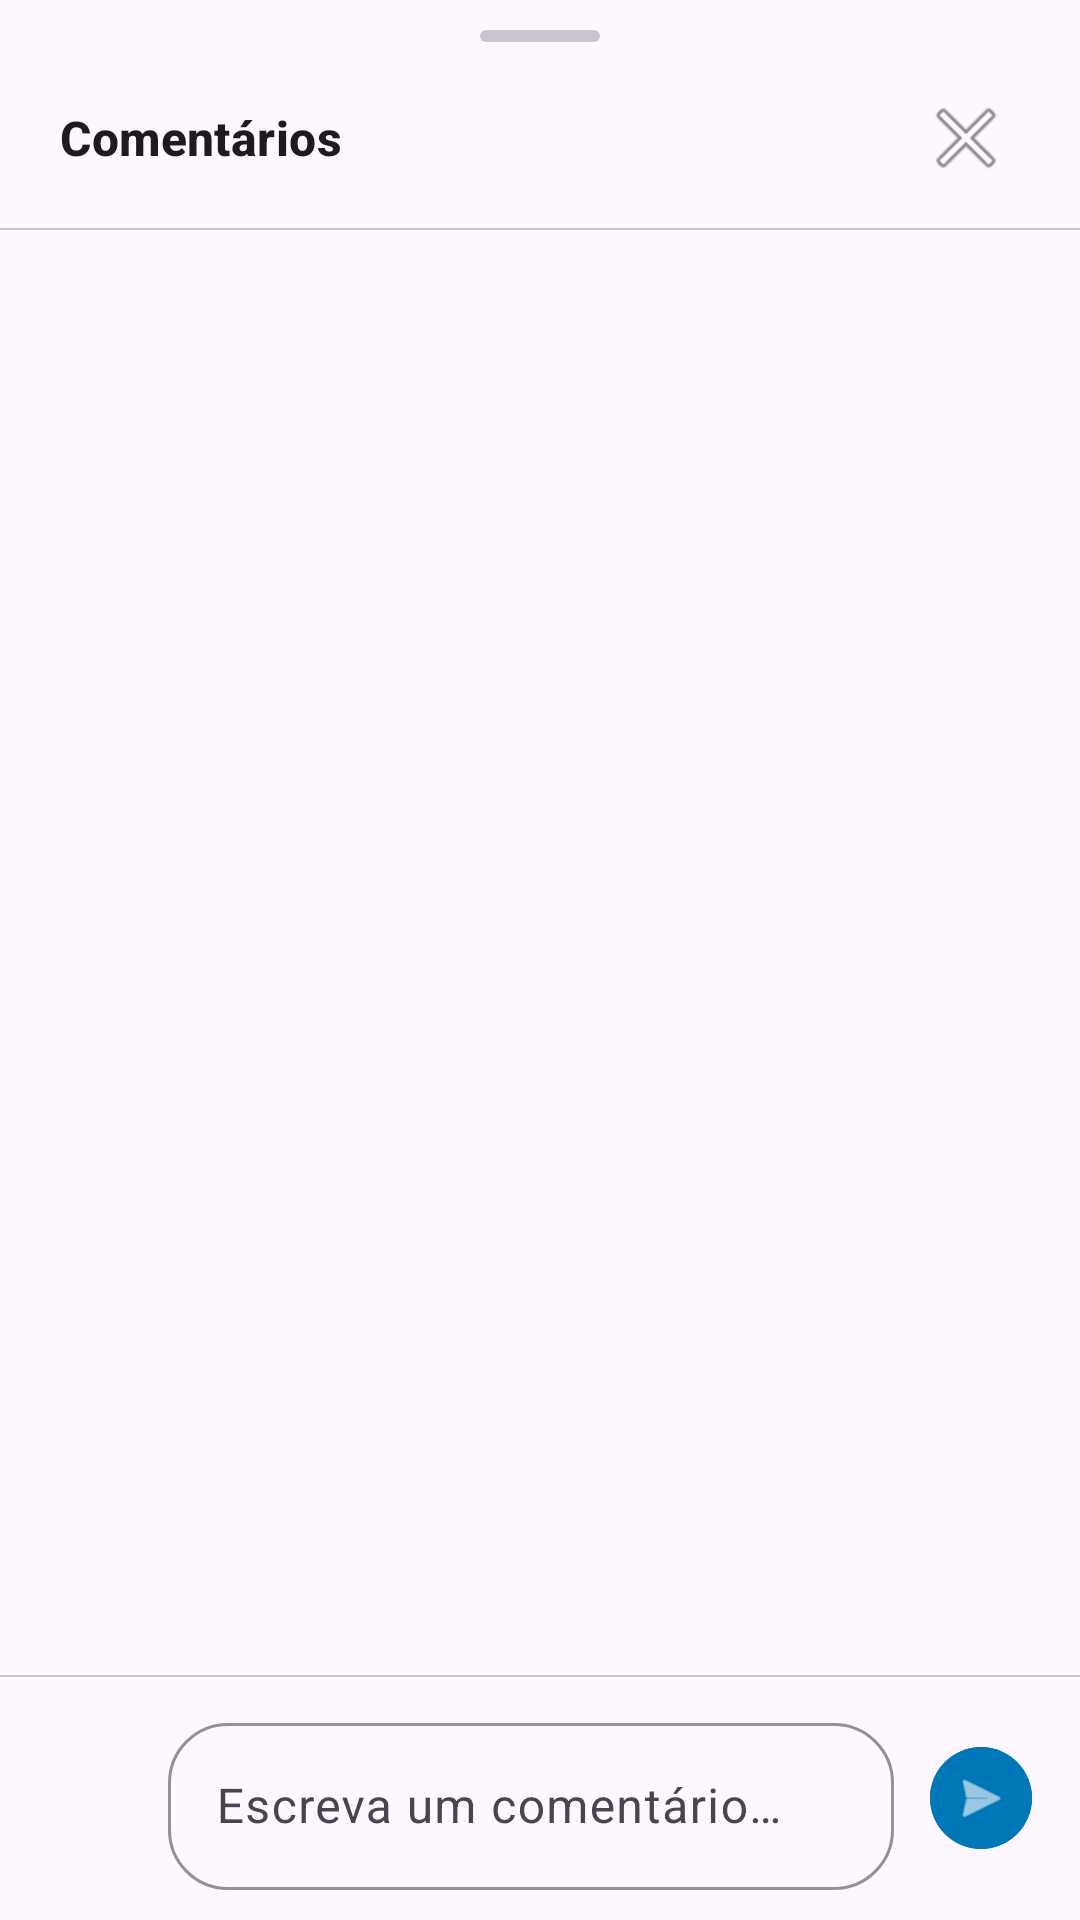

This screen was rendered from an Android layout file. Write that file and the resources it references.
<!-- AndroidManifest.xml: application theme Theme.Triply -->
<!-- res/layout/dialog_comments.xml -->
<?xml version="1.0" encoding="utf-8"?>
<LinearLayout xmlns:android="http://schemas.android.com/apk/res/android"
    xmlns:app="http://schemas.android.com/apk/res-auto"
    android:layout_width="match_parent"
    android:layout_height="wrap_content"
    android:background="@drawable/bg_dialog_rounded"
    android:clipToOutline="true"
    android:orientation="vertical">

    <View
        android:layout_width="40dp"
        android:layout_height="4dp"
        android:layout_gravity="center_horizontal"
        android:layout_marginTop="10dp"
        android:layout_marginBottom="4dp"
        android:background="@drawable/bg_bottom_sheet_handle" />

    <LinearLayout
        android:layout_width="match_parent"
        android:layout_height="wrap_content"
        android:gravity="center_vertical"
        android:orientation="horizontal"
        android:paddingHorizontal="20dp"
        android:paddingTop="10dp"
        android:paddingBottom="12dp">

        <com.google.android.material.textview.MaterialTextView
            android:id="@+id/txtCommentCount"
            android:layout_width="0dp"
            android:layout_height="wrap_content"
            android:layout_weight="1"
            android:text="@string/comments"
            android:textAppearance="?attr/textAppearanceTitleMedium"
            android:textStyle="bold" />

        <ImageButton
            android:id="@+id/btnCloseComments"
            android:layout_width="36dp"
            android:layout_height="36dp"
            android:background="?attr/selectableItemBackgroundBorderless"
            android:contentDescription="@string/close"
            android:padding="6dp"
            android:src="@android:drawable/ic_menu_close_clear_cancel" />

    </LinearLayout>

    <View
        android:layout_width="match_parent"
        android:layout_height="0.5dp"
        android:background="?attr/colorOutlineVariant" />

    <androidx.recyclerview.widget.RecyclerView
        android:id="@+id/recyclerComments"
        android:layout_width="match_parent"
        android:layout_height="0dp"
        android:layout_weight="1"
        android:clipToPadding="false"
        android:maxHeight="380dp"
        android:minHeight="120dp"
        android:paddingVertical="4dp" />

    <com.google.android.material.textview.MaterialTextView
        android:id="@+id/txtNoComments"
        android:layout_width="match_parent"
        android:layout_height="wrap_content"
        android:alpha="0.45"
        android:gravity="center"
        android:paddingVertical="36dp"
        android:text="@string/no_comments_yet"
        android:textAppearance="?attr/textAppearanceBodyMedium"
        android:visibility="gone" />

    <ProgressBar
        android:id="@+id/progressComments"
        android:layout_width="wrap_content"
        android:layout_height="wrap_content"
        android:layout_gravity="center_horizontal"
        android:paddingVertical="16dp"
        android:visibility="gone" />

    <View
        android:layout_width="match_parent"
        android:layout_height="0.5dp"
        android:background="?attr/colorOutlineVariant" />

    <LinearLayout
        android:layout_width="match_parent"
        android:layout_height="wrap_content"
        android:gravity="center_vertical"
        android:orientation="horizontal"
        android:paddingHorizontal="12dp"
        android:paddingVertical="10dp">

        <com.google.android.material.imageview.ShapeableImageView
            android:id="@+id/imgCurrentUserAvatar"
            android:layout_width="36dp"
            android:layout_height="36dp"
            android:contentDescription="@string/avatar_desc"
            android:scaleType="centerCrop"
            android:src="@drawable/ic_launcher_foreground"
            app:shapeAppearanceOverlay="@style/ShapeAppearance.Material3.Corner.Full"
            app:strokeWidth="0dp" />

        <com.google.android.material.textfield.TextInputLayout
            android:id="@+id/tilComment"
            style="@style/Widget.Material3.TextInputLayout.OutlinedBox"
            android:layout_width="0dp"
            android:layout_height="wrap_content"
            android:layout_marginHorizontal="8dp"
            android:layout_weight="1"
            android:hint="@string/write_a_comment"
            app:boxCornerRadiusBottomEnd="20dp"
            app:boxCornerRadiusBottomStart="20dp"
            app:boxCornerRadiusTopEnd="20dp"
            app:boxCornerRadiusTopStart="20dp"
            app:boxStrokeColor="@color/primary"
            app:hintTextColor="@color/primary">
            <com.google.android.material.textfield.TextInputEditText
                android:id="@+id/edtComment"
                android:layout_width="match_parent"
                android:layout_height="wrap_content"
                android:imeOptions="actionSend"
                android:inputType="textMultiLine|textCapSentences"
                android:maxLines="4"
                android:textColor="?attr/colorOnSurface" />
        </com.google.android.material.textfield.TextInputLayout>

        <com.google.android.material.button.MaterialButton
            android:id="@+id/btnSendComment"
            style="@style/Widget.Material3.Button.IconButton.Filled"
            android:layout_width="42dp"
            android:layout_height="42dp"
            android:backgroundTint="@color/primary"
            android:contentDescription="@string/send_comment_desc"
            app:icon="@android:drawable/ic_menu_send"
            app:iconGravity="textStart"
            app:iconPadding="0dp"
            app:iconSize="20dp" />

    </LinearLayout>

</LinearLayout>
<!-- resources referenced by this layout -->
<resources>
  <color name="primary">#0077B6</color>
  <!-- drawable bg_bottom_sheet_handle (drawable) -->
  <?xml version="1.0" encoding="utf-8"?>
  <shape xmlns:android="http://schemas.android.com/apk/res/android"
      android:shape="rectangle">
      <solid android:color="?attr/colorOutlineVariant" />
      <corners android:radius="4dp" />
  </shape>
  <string name="avatar_desc">Foto de perfil</string>
  <string name="close">Fechar</string>
  <string name="comments">Comentários</string>
  <string name="no_comments_yet">Seja o primeiro a comentar ✨</string>
  <string name="send_comment_desc">Enviar comentário</string>
  <string name="write_a_comment">Escreva um comentário…</string>
  <style name="ShapeAppearance.Material3.Corner.Full" parent="">
          <item name="cornerFamily">rounded</item>
          <item name="cornerSize">50%</item>
      </style>
  <style name="Theme.Triply" parent="Base.Theme.Triply" />
  <style name="Base.Theme.Triply" parent="Theme.Material3.DayNight.NoActionBar">
          <item name="colorPrimary">#0077B6</item>
          <item name="colorOnPrimary">#FFFFFF</item>
          <item name="colorPrimaryContainer">#E0F4FF</item>
          <item name="colorOnPrimaryContainer">#002D45</item>
          <item name="colorSecondary">#0096C7</item>
          <item name="colorOnSecondary">#FFFFFF</item>
          <item name="colorTertiary">#48CAE4</item>
          <item name="android:statusBarColor">@color/primary</item>
          <item name="android:windowLightStatusBar" tools:targetApi="m">false</item>
      </style>
</resources>
